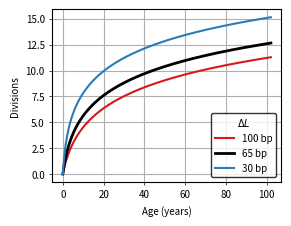
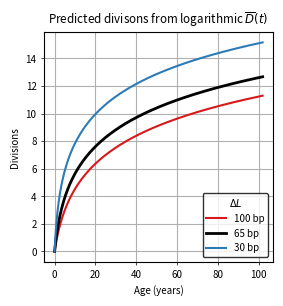

Reproduce these figures in Python, in order.
import numpy as np
import matplotlib.pyplot as plt
from scipy.integrate import solve_ivp

# Obtain division estimates from Werner et al. (2015) model

# Reported parameters
c = 10.2
p = 0.44
rdc_N0 = 0.068

# Additional parameters
N0 = 100
n = 35
T = 102  # Maximum time

# list of dc values to use
dc_list = [0.1, 0.065, 0.03]

# list of division results
Dbar_list = []

# Initial condition
x0 = [N0] + [0 for i in range(n)]

# Times to sample
t = np.linspace(0, T, 300)

def wernerODE(t, z, r):
    N = N0 + r * p * t
    return [-r / N * z[0]] + [r / N * ((1 + p) * z[i - 1] - z[i])
                              for i in range(1, n)] + [r / N * z[n - 1]]

# Solve ODE system for the different dc values
for dc in dc_list:
    r = rdc_N0 * N0 / dc
    sol = solve_ivp(wernerODE, [0, T], x0, args=(r,), dense_output=True)
    A = sol.sol(t).T

    Dbar_list += [np.sum(np.matmul(A, np.diag(np.arange(0, n + 1, 1))), axis=1) / np.sum(A, axis=1)]

# Plot results
fontsize = 7
plt.rcParams.update({'font.size': fontsize})
plt.rcParams.update({'figure.dpi': 300})
plt.rcParams.update({'savefig.dpi': 300})
plt.rcParams.update({'lines.markersize': 1})
plt.rcParams.update({'lines.linewidth': 1.5})
plt.rcParams.update({'ytick.major.width': 0.5})
plt.rcParams.update({'xtick.major.width': 0.5})
plt.rcParams.update({'figure.subplot.bottom': 0.15})
plt.rcParams.update({'figure.subplot.left': 0.15})
plt.rcParams.update({'ytick.major.size': 2})
plt.rcParams.update({'xtick.major.size': 2})
plt.rcParams.update({'ytick.minor.size': 1.5})
plt.rcParams.update({'xtick.minor.size': 1.5})
plt.rcParams.update({'legend.edgecolor': 'black'})
mm = 0.03937

fig, ax1 = plt.subplots(figsize=(155*1/2*mm, 60*mm))
ax1.plot(t, Dbar_list[0], label="100 bp", color="#d7191c")
ax1.plot(t, Dbar_list[1], label="65 bp", color="black", linewidth=2)
ax1.plot(t, Dbar_list[2], label="30 bp", color="#2c7bb6")
ax1.legend(title=r"$\Delta L$")
ax1.set_ylabel("Divisions")
ax1.set_xlabel("Age (years)")
ax1.grid()
plt.savefig('wernerDivision.pdf', dpi=300, format="PDF", pad_inches=0)
plt.show()

# Repeat with predicted telomere length function

def logDbar(t, params):
    p, r_N0 = params
    return (1+p)/p*np.log(p*r_N0*t + 1)

logDbar_list = []

for dc in dc_list:
    logDbar_list += [logDbar(t, [p, rdc_N0/dc])]

fig2, ax2 = plt.subplots(figsize=(155*1/2*mm, 80*mm ))
ax2.plot(t, logDbar_list[0], label="100 bp", color="#d7191c")
ax2.plot(t, logDbar_list[1], label="65 bp", color="black", linewidth=2)
ax2.plot(t, logDbar_list[2], label="30 bp", color="#2c7bb6")
ax2.legend(title=r"$\Delta L$")
ax2.set_ylabel("Divisions")
ax2.set_title(r"Predicted divisons from logarithmic $\overline{D}(t)$")
ax2.set_xlabel("Age (years)")
ax2.grid()
#plt.show()
